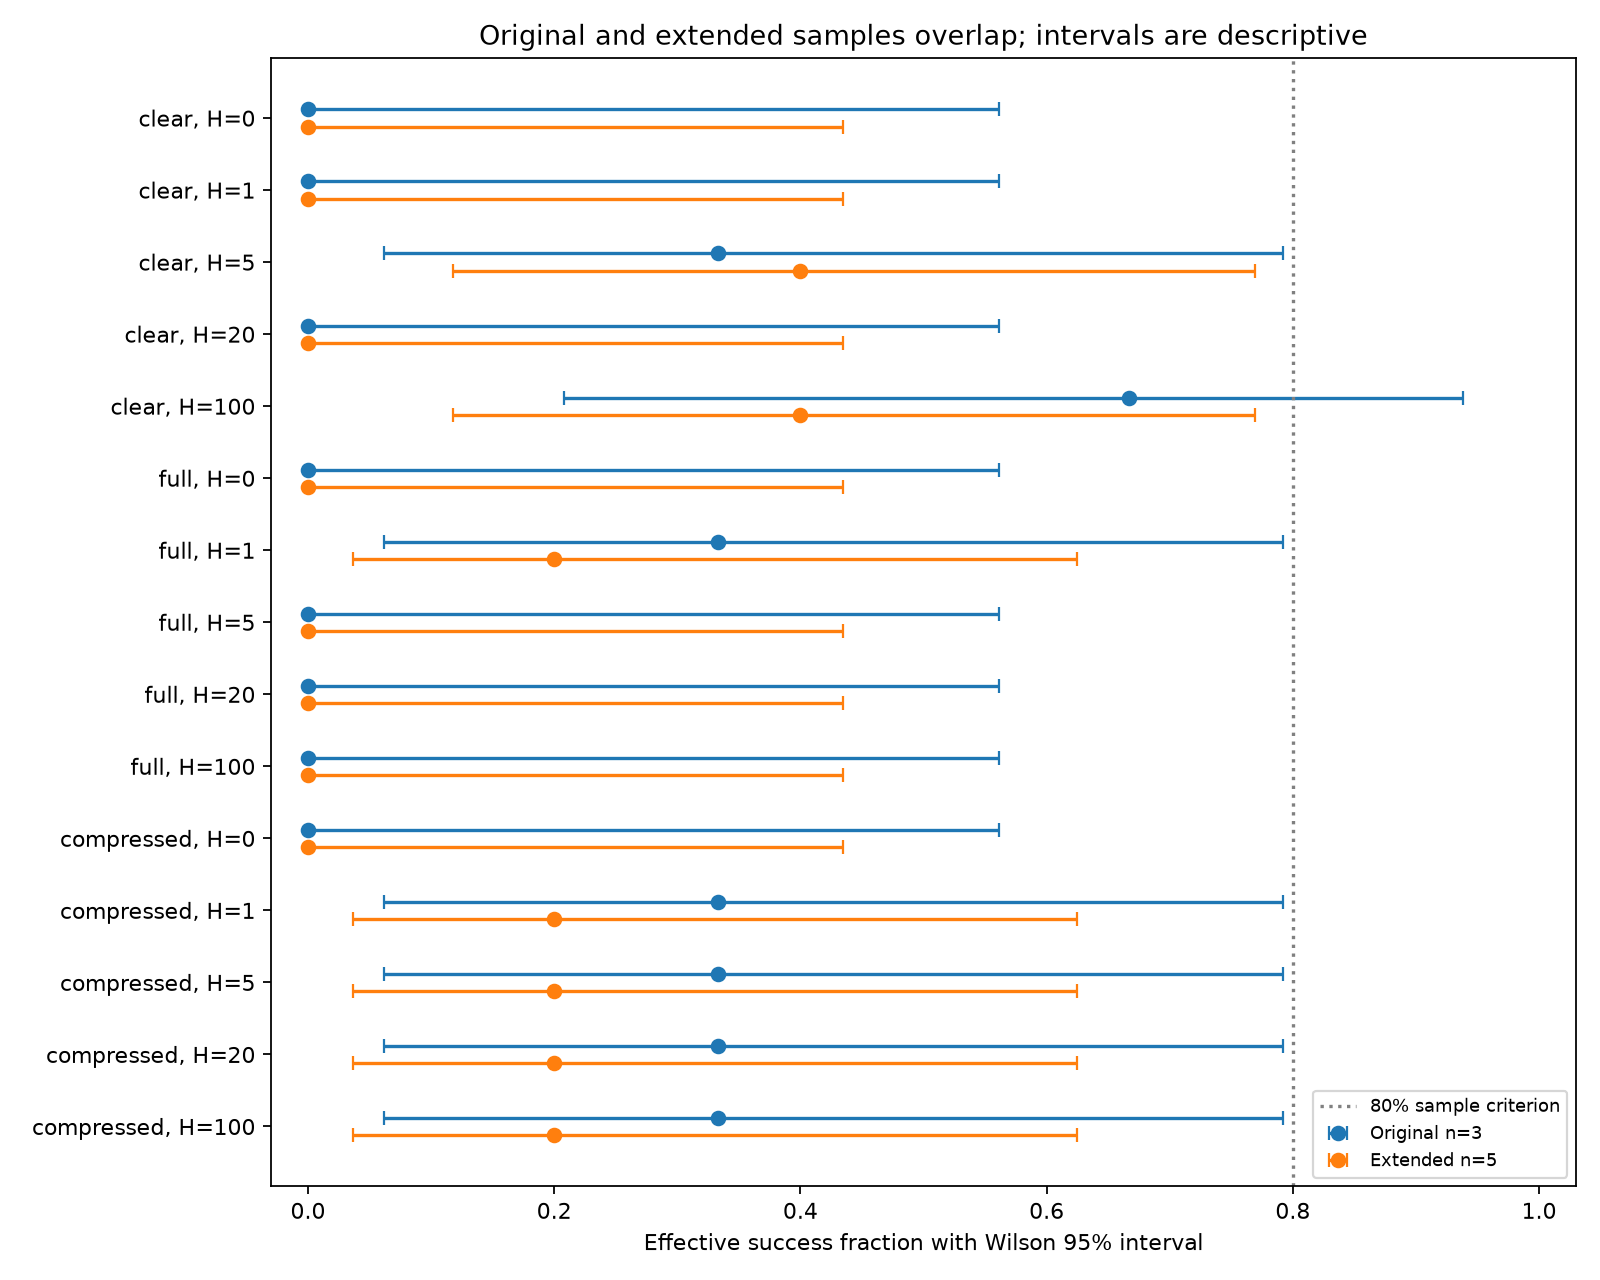

The file beside this chart, header and first rows:
mode, H, cohort, n, successes, success_rate, wilson_low, wilson_high, wilson_width, mean_CI, sd_CI, min_CI, max_CI, CI_bootstrap_low, CI_bootstrap_high
clear, 0, original_r1_3, 3, 0, 0.0, 0.0, 0.5615, 0.5615, -1.932, 0.002212, -1.934, -1.93, -1.934, -1.93
clear, 0, added_r4_5, 2, 0, 0.0, 0.0, 0.6576, 0.6576, -1.937, 0.0001645, -1.938, -1.937, -1.938, -1.937
clear, 0, extended_r1_5, 5, 0, 0.0, 5.551115123125783e-17, 0.4345, 0.4345, -1.934, 0.00353, -1.938, -1.93, -1.937, -1.931
clear, 1, original_r1_3, 3, 0, 0.0, 0.0, 0.5615, 0.5615, -1.755, 0.005514, -1.759, -1.749, -1.759, -1.749
clear, 1, added_r4_5, 2, 0, 0.0, 0.0, 0.6576, 0.6576, -1.904, 0.0005444, -1.904, -1.903, -1.904, -1.903
clear, 1, extended_r1_5, 5, 0, 0.0, 5.551115123125783e-17, 0.4345, 0.4345, -1.814, 0.08163, -1.904, -1.749, -1.875, -1.754
clear, 5, original_r1_3, 3, 1, 0.3333, 0.06149, 0.7923, 0.7308, 0.1088, 0.7979, -0.7056, 0.889, -0.7056, 0.889
clear, 5, added_r4_5, 2, 1, 0.5, 0.09453, 0.9055, 0.8109, -0.5176, 1.944, -1.892, 0.8572, -1.892, 0.8572
clear, 5, extended_r1_5, 5, 2, 0.4, 0.1176, 0.7693, 0.6517, -0.1417, 1.175, -1.892, 0.889, -1.099, 0.7208
clear, 20, original_r1_3, 3, 0, 0.0, 0.0, 0.5615, 0.5615, -1.287, 1.046, -1.927, -0.08005, -1.927, -0.08005
clear, 20, added_r4_5, 2, 0, 0.0, 0.0, 0.6576, 0.6576, -1.915, 0.0314, -1.938, -1.893, -1.938, -1.893
clear, 20, extended_r1_5, 5, 0, 0.0, 5.551115123125783e-17, 0.4345, 0.4345, -1.538, 0.8158, -1.938, -0.08005, -1.924, -0.8053
clear, 100, original_r1_3, 3, 2, 0.6667, 0.2077, 0.9385, 0.7308, 0.01035, 1.686, -1.936, 0.9932, -1.936, 0.9932
clear, 100, added_r4_5, 2, 0, 0.0, 0.0, 0.6576, 0.6576, -1.146, 1.114, -1.934, -0.3577, -1.934, -0.3577
clear, 100, extended_r1_5, 5, 2, 0.4, 0.1176, 0.7693, 0.6517, -0.4521, 1.46, -1.936, 0.9932, -1.62, 0.7154
full, 0, original_r1_3, 3, 0, 0.0, 0.0, 0.5615, 0.5615, -1.828, 0.202, -1.945, -1.595, -1.945, -1.595
full, 0, added_r4_5, 2, 0, 0.0, 0.0, 0.6576, 0.6576, -1.945, 0.0, -1.945, -1.945, -1.945, -1.945
full, 0, extended_r1_5, 5, 0, 0.0, 5.551115123125783e-17, 0.4345, 0.4345, -1.875, 0.1565, -1.945, -1.595, -1.945, -1.735
full, 1, original_r1_3, 3, 1, 0.3333, 0.06149, 0.7923, 0.7308, -1.004, 1.596, -1.936, 0.8398, -1.936, 0.8398
full, 1, added_r4_5, 2, 0, 0.0, 0.0, 0.6576, 0.6576, -1.934, 0.004762, -1.937, -1.931, -1.937, -1.931
full, 1, extended_r1_5, 5, 1, 0.2, 0.03622, 0.6245, 0.5882, -1.376, 1.239, -1.937, 0.8398, -1.936, -0.2664
full, 5, original_r1_3, 3, 0, 0.0, 0.0, 0.5615, 0.5615, -1.908, 0.03134, -1.944, -1.889, -1.944, -1.889
full, 5, added_r4_5, 2, 0, 0.0, 0.0, 0.6576, 0.6576, -1.936, 0.0008549, -1.937, -1.936, -1.937, -1.936
full, 5, extended_r1_5, 5, 0, 0.0, 5.551115123125783e-17, 0.4345, 0.4345, -1.919, 0.027, -1.944, -1.889, -1.94, -1.899
full, 20, original_r1_3, 3, 0, 0.0, 0.0, 0.5615, 0.5615, -1.896, 0.07641, -1.944, -1.808, -1.944, -1.808
full, 20, added_r4_5, 2, 0, 0.0, 0.0, 0.6576, 0.6576, -1.557, 0.5058, -1.915, -1.199, -1.915, -1.199
full, 20, extended_r1_5, 5, 0, 0.0, 5.551115123125783e-17, 0.4345, 0.4345, -1.761, 0.3184, -1.944, -1.199, -1.935, -1.47
full, 100, original_r1_3, 3, 0, 0.0, 0.0, 0.5615, 0.5615, -1.276, 1.097, -1.937, -0.009692, -1.937, -0.009692
full, 100, added_r4_5, 2, 0, 0.0, 0.0, 0.6576, 0.6576, -0.9728, 1.361, -1.935, -0.01075, -1.935, -0.01075
full, 100, extended_r1_5, 5, 0, 0.0, 5.551115123125783e-17, 0.4345, 0.4345, -1.155, 1.045, -1.937, -0.009692, -1.925, -0.3842
compressed, 0, original_r1_3, 3, 0, 0.0, 0.0, 0.5615, 0.5615, -1.945, 0.0, -1.945, -1.945, -1.945, -1.945
compressed, 0, added_r4_5, 2, 0, 0.0, 0.0, 0.6576, 0.6576, -1.945, 0.0, -1.945, -1.945, -1.945, -1.945
compressed, 0, extended_r1_5, 5, 0, 0.0, 5.551115123125783e-17, 0.4345, 0.4345, -1.945, 0.0, -1.945, -1.945, -1.945, -1.945
compressed, 1, original_r1_3, 3, 1, 0.3333, 0.06149, 0.7923, 0.7308, -0.7653, 1.251, -1.89, 0.5817, -1.89, 0.5817
compressed, 1, added_r4_5, 2, 0, 0.0, 0.0, 0.6576, 0.6576, -1.275, 0.02924, -1.296, -1.254, -1.296, -1.254
compressed, 1, extended_r1_5, 5, 1, 0.2, 0.03622, 0.6245, 0.5882, -0.9691, 0.9275, -1.89, 0.5817, -1.591, -0.1527
compressed, 5, original_r1_3, 3, 1, 0.3333, 0.06149, 0.7923, 0.7308, -0.4591, 1.268, -1.89, 0.5236, -1.89, 0.5236
compressed, 5, added_r4_5, 2, 0, 0.0, 0.0, 0.6576, 0.6576, -1.755, 0.1885, -1.888, -1.621, -1.888, -1.621
compressed, 5, extended_r1_5, 5, 1, 0.2, 0.03622, 0.6245, 0.5882, -0.9773, 1.147, -1.89, 0.5236, -1.836, -0.06557
compressed, 20, original_r1_3, 3, 1, 0.3333, 0.06149, 0.7923, 0.7308, -0.9834, 1.353, -1.89, 0.5722, -1.89, 0.5722
compressed, 20, added_r4_5, 2, 0, 0.0, 0.0, 0.6576, 0.6576, -0.8013, 1.168, -1.627, 0.02431, -1.627, 0.02431
compressed, 20, extended_r1_5, 5, 1, 0.2, 0.03622, 0.6245, 0.5882, -0.9105, 1.125, -1.89, 0.5722, -1.734, 0.02175
compressed, 100, original_r1_3, 3, 1, 0.3333, 0.06149, 0.7923, 0.7308, -0.7217, 1.464, -1.888, 0.9211, -1.888, 0.9211
compressed, 100, added_r4_5, 2, 0, 0.0, 0.0, 0.6576, 0.6576, -1.901, 0.04978, -1.937, -1.866, -1.937, -1.866
compressed, 100, extended_r1_5, 5, 1, 0.2, 0.03622, 0.6245, 0.5882, -1.194, 1.221, -1.937, 0.9211, -1.903, -0.06454
